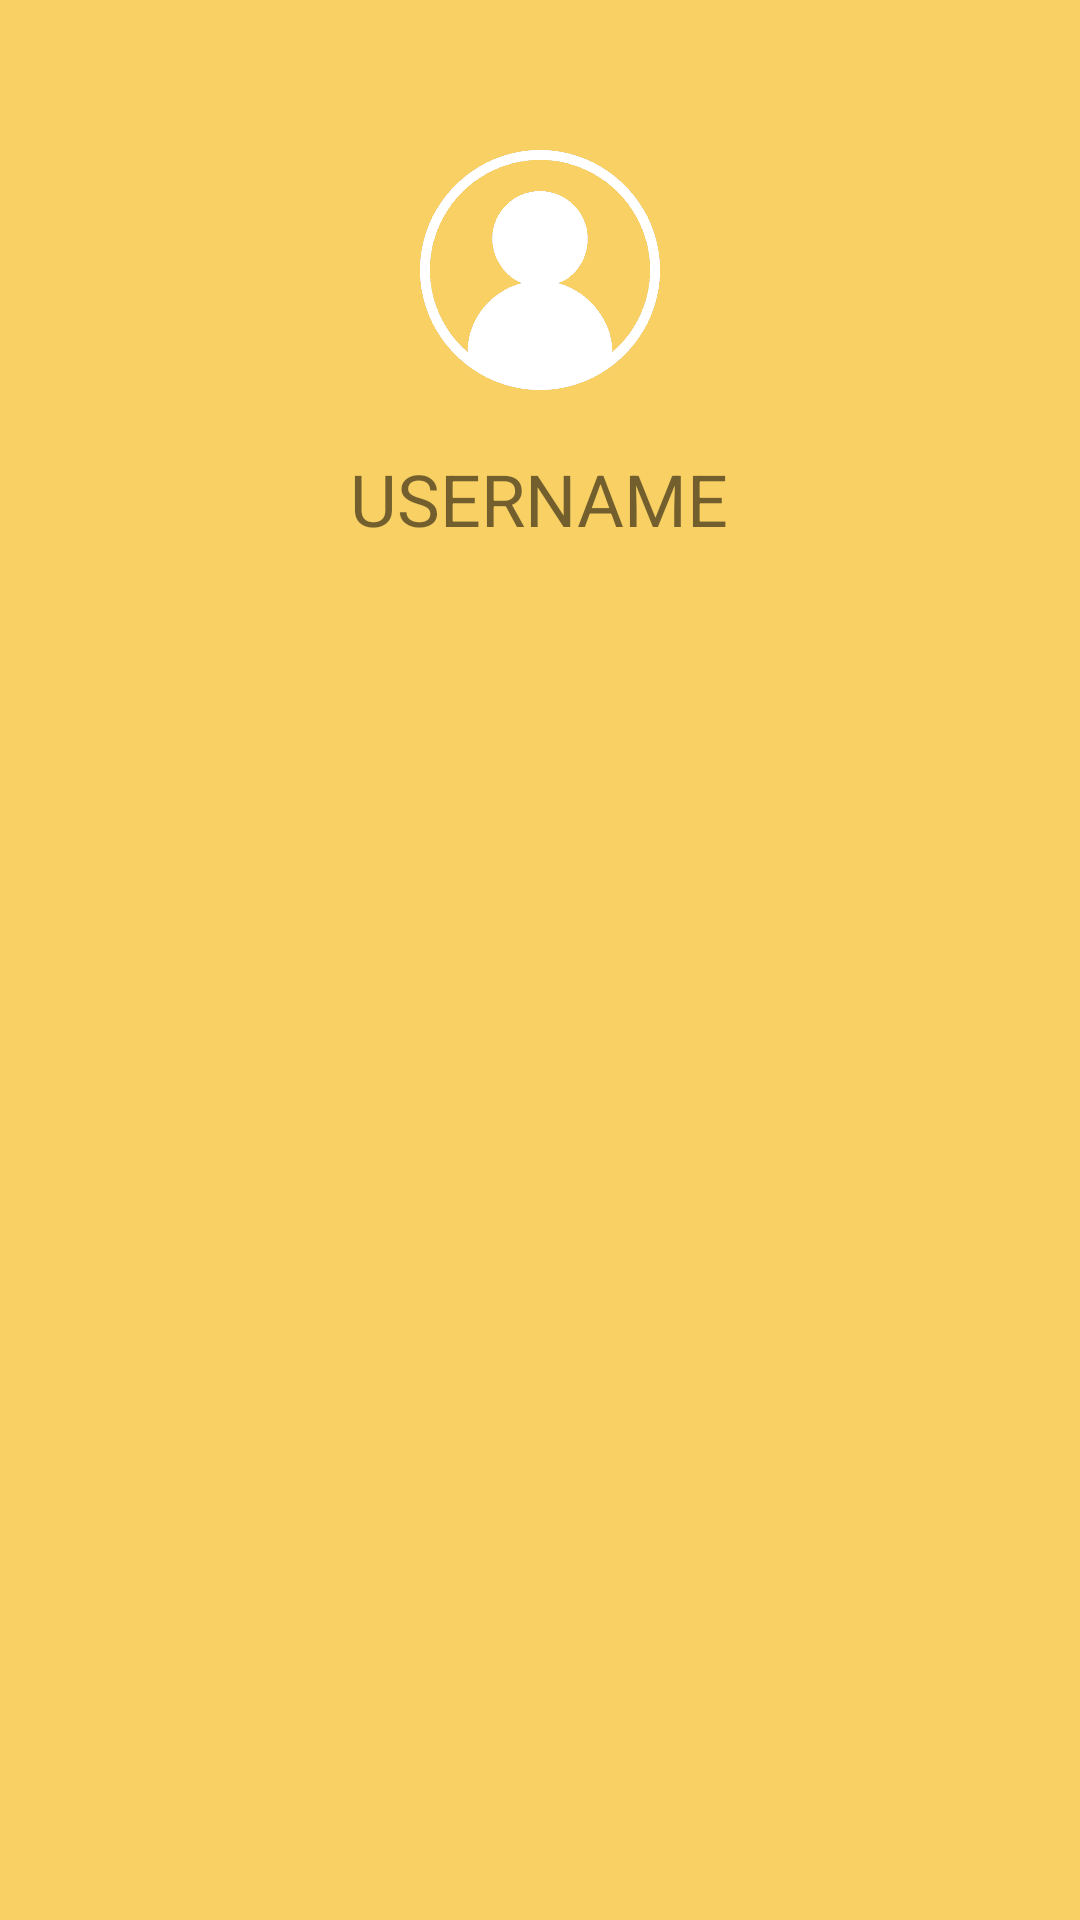

The Android layout XML behind this screen, and the referenced resources:
<!-- AndroidManifest.xml: application theme AppTheme -->
<!-- res/layout/header.xml -->
<?xml version="1.0" encoding="utf-8"?>
<androidx.constraintlayout.widget.ConstraintLayout
    xmlns:android="http://schemas.android.com/apk/res/android"
    xmlns:app="http://schemas.android.com/apk/res-auto"
    xmlns:tools="http://schemas.android.com/tools"
    android:layout_width="match_parent"
    android:layout_height="200dp"
    android:orientation="vertical"
    android:background="@color/colorPrimary"
    android:gravity="bottom"
    android:padding="20dp"
    >

    <androidx.appcompat.widget.AppCompatImageView
        android:id="@+id/appCompatImageView"
        android:layout_width="80dp"
        android:layout_height="80dp"
        android:layout_alignParentStart="true"
        android:layout_centerInParent="true"
        android:layout_marginStart="150dp"
        android:layout_marginTop="30dp"
        android:layout_marginEnd="150dp"
        android:src="@drawable/user"
        app:layout_constraintEnd_toEndOf="parent"
        app:layout_constraintStart_toStartOf="parent"
        app:layout_constraintTop_toTopOf="parent">

    </androidx.appcompat.widget.AppCompatImageView>

    <TextView
        android:id="@+id/textView"
        android:layout_width="wrap_content"
        android:layout_height="wrap_content"
        android:layout_marginTop="20dp"
        android:layout_marginBottom="14dp"
        android:text="USERNAME"
        android:textSize="24sp"
        app:layout_constraintBottom_toBottomOf="parent"
        app:layout_constraintEnd_toEndOf="parent"
        app:layout_constraintHorizontal_bias="0.498"
        app:layout_constraintStart_toStartOf="parent"
        app:layout_constraintTop_toBottomOf="@+id/appCompatImageView"
        app:layout_constraintVertical_bias="0.0" />


</androidx.constraintlayout.widget.ConstraintLayout>
<!-- resources referenced by this layout -->
<resources>
  <color name="colorPrimary">#F8D063</color>
  <!-- drawable user: png bitmap (drawable, 60045 bytes) -->
  <style name="AppTheme" parent="Theme.AppCompat.Light.NoActionBar">
          
          <item name="colorPrimary">@color/colorPrimary</item>
          <item name="colorPrimaryDark">@color/colorPrimaryDark</item>
          <item name="android:colorAccent">@color/colorAccent</item>
          <item name="android:statusBarColor">#00000000</item>
      </style>
  <color name="colorPrimaryDark">#8F8B8B</color>
  <color name="colorAccent">#C2BFBF</color>
</resources>
